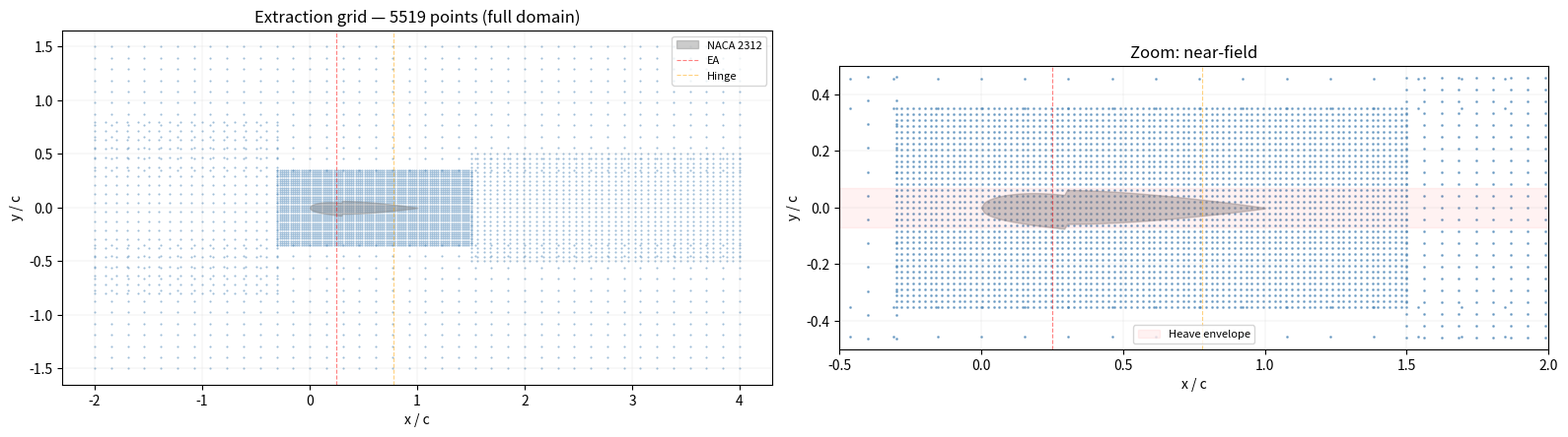

Generate this figure with matplotlib:
#!/usr/bin/env python3
"""
design_grid.py — Design strategic extraction grid for U,p fields.

The grid is denser near the airfoil and in the wake region,
sparser in the far-field. Accounts for airfoil motion envelope:
  - heave: ±70 mm (±0.07 m)
  - pitch: ±4° about EA at x=0.25

Grid regions:
  1. Near-field: tight around airfoil + motion envelope (-0.3 to 1.5c, -0.4 to 0.4c)
  2. Wake: downstream of TE (1.0 to 4.0c, -0.6 to 0.6c)
  3. Upstream: inflow region (-2.0 to -0.3c, -1.0 to 1.0c)
  4. Far-field: coarse outer region

Target: ~7500 points total.
"""

import numpy as np
import matplotlib
matplotlib.use("Agg")
import matplotlib.pyplot as plt
from pathlib import Path


def build_grid():
    """Build strategic non-uniform grid. Returns (N, 2) array of (x, y) points."""

    points = []

    # ── Region 1: Near-field around airfoil ──────────────────────────────────
    # Airfoil at x∈[0, 1], moves ±0.07m in y, ±4° pitch about EA(0.25, 0)
    # Dense grid: Δx≈0.02c, Δy≈0.02c
    x1 = np.linspace(-0.3, 1.5, 90)     # 90 points
    y1 = np.linspace(-0.35, 0.35, 35)   # 35 points
    X1, Y1 = np.meshgrid(x1, y1)
    points.append(np.column_stack([X1.ravel(), Y1.ravel()]))
    n1 = X1.size
    print(f"  Near-field:  {n1} points ({len(x1)}×{len(y1)}), "
          f"x=[{x1[0]:.1f}, {x1[-1]:.1f}], y=[{y1[0]:.2f}, {y1[-1]:.2f}]")

    # ── Region 2: Wake region ────────────────────────────────────────────────
    # Behind TE, wake spreads — medium density: Δx≈0.06c, Δy≈0.04c
    x2 = np.linspace(1.5, 4.0, 42)      # 42 points
    y2 = np.linspace(-0.5, 0.5, 25)     # 25 points
    X2, Y2 = np.meshgrid(x2, y2)
    points.append(np.column_stack([X2.ravel(), Y2.ravel()]))
    n2 = X2.size
    print(f"  Wake:        {n2} points ({len(x2)}×{len(y2)}), "
          f"x=[{x2[0]:.1f}, {x2[-1]:.1f}], y=[{y2[0]:.2f}, {y2[-1]:.2f}]")

    # ── Region 3: Upstream ───────────────────────────────────────────────────
    # Inflow — captures gust arrival, coarser: Δx≈0.1c, Δy≈0.08c
    x3 = np.linspace(-2.0, -0.3, 18)    # 18 points
    y3 = np.linspace(-0.8, 0.8, 20)     # 20 points
    X3, Y3 = np.meshgrid(x3, y3)
    points.append(np.column_stack([X3.ravel(), Y3.ravel()]))
    n3 = X3.size
    print(f"  Upstream:    {n3} points ({len(x3)}×{len(y3)}), "
          f"x=[{x3[0]:.1f}, {x3[-1]:.1f}], y=[{y3[0]:.2f}, {y3[-1]:.2f}]")

    # ── Region 4: Far-field (above/below near+wake) ─────────────────────────
    # Coarse: Δx≈0.15c, Δy≈0.1c
    x4 = np.linspace(-2.0, 4.0, 40)     # 40 points
    # Upper far-field
    y4_upper = np.linspace(0.35, 1.5, 12)
    X4u, Y4u = np.meshgrid(x4, y4_upper)
    points.append(np.column_stack([X4u.ravel(), Y4u.ravel()]))
    # Lower far-field
    y4_lower = np.linspace(-1.5, -0.35, 12)
    X4l, Y4l = np.meshgrid(x4, y4_lower)
    points.append(np.column_stack([X4l.ravel(), Y4l.ravel()]))
    n4 = X4u.size + X4l.size
    print(f"  Far-field:   {n4} points ({len(x4)}×{2*12}), "
          f"x=[{x4[0]:.1f}, {x4[-1]:.1f}], y=[{y4_lower[0]:.1f}, {y4_upper[-1]:.1f}]")

    # ── Combine and deduplicate ──────────────────────────────────────────────
    all_points = np.vstack(points)

    # Remove duplicates (points near region boundaries)
    _, unique_idx = np.unique(np.round(all_points, 6), axis=0, return_index=True)
    grid = all_points[unique_idx]

    print(f"\n  Total before dedup: {len(all_points)}")
    print(f"  Total after dedup:  {len(grid)}")
    print(f"  Domain: x=[{grid[:,0].min():.1f}, {grid[:,0].max():.1f}], "
          f"y=[{grid[:,1].min():.2f}, {grid[:,1].max():.2f}]")

    # Storage estimate
    n_sim, n_t, n_ch = 64, 1500, 3
    gb = n_sim * n_t * len(grid) * n_ch * 4 / 1e9
    print(f"\n  Storage estimate: {n_sim} sims × {n_t} timesteps × {len(grid)} pts × "
          f"{n_ch} channels × 4B = {gb:.1f} GB")

    return grid


def plot_grid(grid, output_path="figures/extraction_grid.png"):
    """Visualize the grid with the airfoil outline."""
    fig, axes = plt.subplots(1, 2, figsize=(16, 6))

    # ── Full domain ──
    ax = axes[0]
    ax.scatter(grid[:, 0], grid[:, 1], s=0.3, c="steelblue", alpha=0.5)

    # Airfoil outline (NACA 2312 approx)
    x_af = np.linspace(0, 1, 100)
    t_af = 0.12  # max thickness
    yt = 5 * t_af * (0.2969*np.sqrt(x_af) - 0.1260*x_af - 0.3516*x_af**2
                      + 0.2843*x_af**3 - 0.1015*x_af**4)
    yc = np.where(x_af < 0.3,
                  0.02/0.09 * (0.06*x_af - x_af**2),
                  0.02/0.49 * (0.098 - 0.196*x_af + x_af**2 - x_af**2 + 0.06*x_af))
    ax.fill_between(x_af, yc - yt, yc + yt, color="gray", alpha=0.4, label="NACA 2312")
    ax.axvline(0.25, color="red", ls="--", lw=0.8, alpha=0.5, label="EA")
    ax.axvline(0.779, color="orange", ls="--", lw=0.8, alpha=0.5, label="Hinge")

    ax.set_xlabel("x / c")
    ax.set_ylabel("y / c")
    ax.set_title(f"Extraction grid — {len(grid)} points (full domain)")
    ax.set_aspect("equal")
    ax.legend(fontsize=8)
    ax.grid(True, lw=0.3, alpha=0.4)

    # ── Zoom near airfoil ──
    ax = axes[1]
    mask = (grid[:, 0] > -0.5) & (grid[:, 0] < 2.0) & \
           (grid[:, 1] > -0.5) & (grid[:, 1] < 0.5)
    ax.scatter(grid[mask, 0], grid[mask, 1], s=1, c="steelblue", alpha=0.6)
    ax.fill_between(x_af, yc - yt, yc + yt, color="gray", alpha=0.4)
    ax.axvline(0.25, color="red", ls="--", lw=0.8, alpha=0.5)
    ax.axvline(0.779, color="orange", ls="--", lw=0.8, alpha=0.5)

    # Motion envelope (±70mm heave, ±4° pitch)
    ax.axhspan(-0.07, 0.07, color="red", alpha=0.05, label="Heave envelope")

    ax.set_xlabel("x / c")
    ax.set_ylabel("y / c")
    ax.set_title("Zoom: near-field")
    ax.set_aspect("equal")
    ax.legend(fontsize=8)
    ax.grid(True, lw=0.3, alpha=0.4)
    ax.set_xlim(-0.5, 2.0)
    ax.set_ylim(-0.5, 0.5)

    fig.tight_layout()
    Path("figures").mkdir(exist_ok=True)
    fig.savefig(output_path, dpi=150, bbox_inches="tight")
    print(f"\n  Saved grid plot → {output_path}")


def main():
    print("Designing extraction grid...\n")
    grid = build_grid()

    # Save grid
    Path("data/GLA").mkdir(parents=True, exist_ok=True)
    np.save("data/GLA/grid_points.npy", grid.astype(np.float32))
    print(f"  Saved → data/GLA/grid_points.npy")

    plot_grid(grid)


if __name__ == "__main__":
    main()
